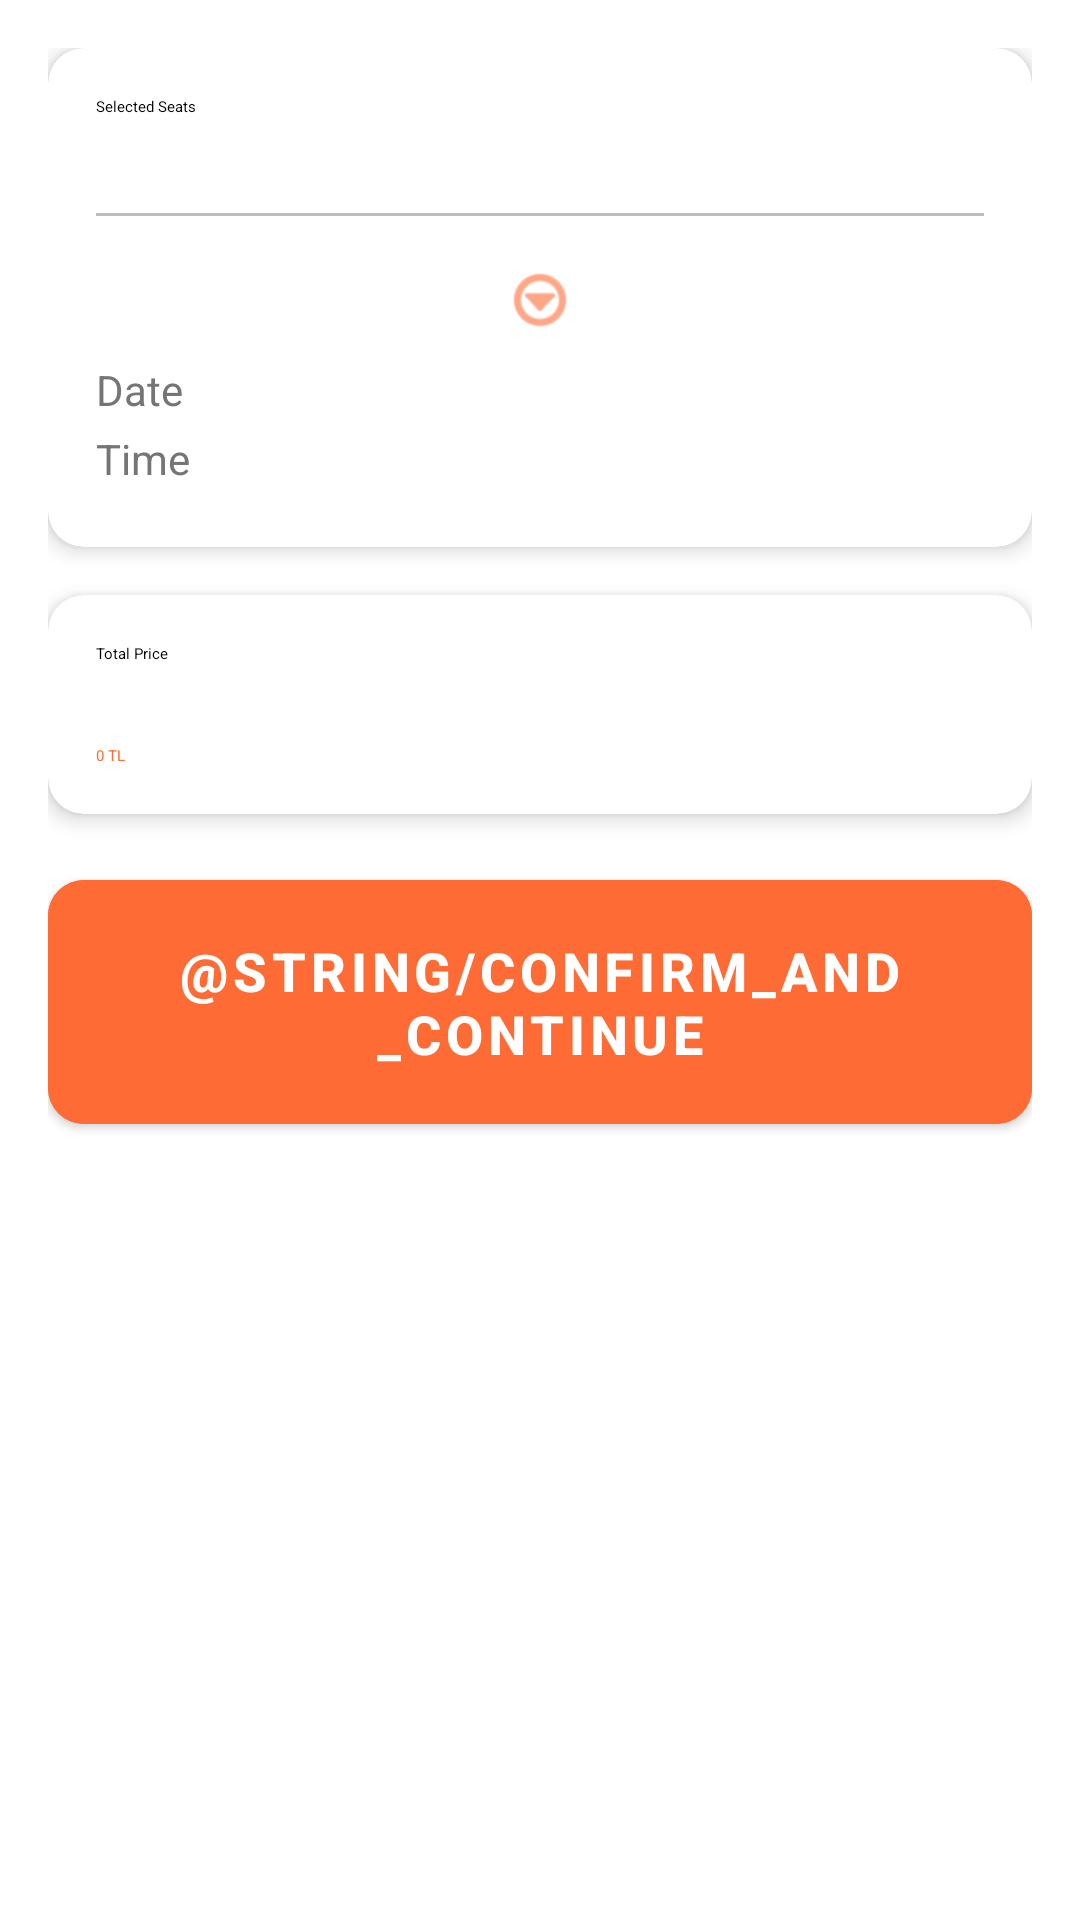

Produce the Android XML layout that renders to this screen, including the resource entries it uses.
<!-- AndroidManifest.xml: application theme Theme.SoraReservation -->
<!-- res/layout/fragment_confirmation.xml -->
<?xml version="1.0" encoding="utf-8"?>
<ScrollView xmlns:android="http://schemas.android.com/apk/res/android"
    xmlns:app="http://schemas.android.com/apk/res-auto"
    android:layout_width="match_parent"
    android:layout_height="match_parent"
    android:fillViewport="true">

    <LinearLayout
        android:layout_width="match_parent"
        android:layout_height="wrap_content"
        android:orientation="vertical"
        android:padding="16dp">

        
        <com.google.android.material.card.MaterialCardView
            android:layout_width="match_parent"
            android:layout_height="wrap_content"
            android:layout_marginBottom="16dp"
            app:cardCornerRadius="@dimen/card_corner_radius"
            app:cardElevation="@dimen/card_elevation">

            <LinearLayout
                android:layout_width="match_parent"
                android:layout_height="wrap_content"
                android:orientation="vertical"
                android:padding="16dp">

                <TextView
                    android:layout_width="wrap_content"
                    android:layout_height="wrap_content"
                    android:text="@string/selected_seats"
                    android:textAppearance="@style/TextAppearance.SoraReservation.H3"
                    android:layout_marginBottom="@dimen/spacing_medium" />

                
                <androidx.recyclerview.widget.RecyclerView
                    android:id="@+id/selectedSeatsRecyclerView"
                    android:layout_width="match_parent"
                    android:layout_height="wrap_content"
                    android:layout_marginBottom="16dp" />

                <View
                    android:layout_width="match_parent"
                    android:layout_height="1dp"
                    android:background="@color/seat_border"
                    android:layout_marginBottom="16dp" />

                <LinearLayout
                    android:layout_width="match_parent"
                    android:layout_height="wrap_content"
                    android:orientation="horizontal"
                    android:gravity="center_vertical"
                    android:layout_marginBottom="8dp">

                    <TextView
                        android:id="@+id/departureCityTextView"
                        android:layout_width="0dp"
                        android:layout_height="wrap_content"
                        android:layout_weight="1"
                        android:textSize="18sp"
                        android:textStyle="bold"
                        android:textColor="@color/text_primary" />

                    <ImageView
                        android:layout_width="24dp"
                        android:layout_height="24dp"
                        android:src="@android:drawable/ic_menu_more"
                        app:tint="@color/primary"
                        android:contentDescription="@string/departure"
                        android:layout_marginStart="8dp"
                        android:layout_marginEnd="8dp" />

                    <TextView
                        android:id="@+id/arrivalCityTextView"
                        android:layout_width="0dp"
                        android:layout_height="wrap_content"
                        android:layout_weight="1"
                        android:textSize="18sp"
                        android:textStyle="bold"
                        android:textColor="@color/text_primary"
                        android:gravity="end" />

                </LinearLayout>

                <LinearLayout
                    android:layout_width="match_parent"
                    android:layout_height="wrap_content"
                    android:orientation="horizontal"
                    android:layout_marginBottom="4dp">

                    <TextView
                        android:layout_width="wrap_content"
                        android:layout_height="wrap_content"
                        android:text="@string/date"
                        android:textSize="14sp"
                        android:textColor="@color/text_secondary" />

                    <TextView
                        android:id="@+id/dateTextView"
                        android:layout_width="0dp"
                        android:layout_height="wrap_content"
                        android:layout_weight="1"
                        android:textSize="14sp"
                        android:textColor="@color/text_primary"
                        android:layout_marginStart="8dp" />

                </LinearLayout>

                <LinearLayout
                    android:layout_width="match_parent"
                    android:layout_height="wrap_content"
                    android:orientation="horizontal"
                    android:layout_marginBottom="4dp">

                    <TextView
                        android:layout_width="wrap_content"
                        android:layout_height="wrap_content"
                        android:text="@string/time"
                        android:textSize="14sp"
                        android:textColor="@color/text_secondary" />

                    <TextView
                        android:id="@+id/timeTextView"
                        android:layout_width="0dp"
                        android:layout_height="wrap_content"
                        android:layout_weight="1"
                        android:textSize="14sp"
                        android:textColor="@color/text_primary"
                        android:layout_marginStart="8dp" />

                </LinearLayout>

            </LinearLayout>

        </com.google.android.material.card.MaterialCardView>

        
        <com.google.android.material.card.MaterialCardView
            android:layout_width="match_parent"
            android:layout_height="wrap_content"
            android:layout_marginBottom="16dp"
            app:cardCornerRadius="@dimen/card_corner_radius"
            app:cardElevation="@dimen/card_elevation">

            <LinearLayout
                android:layout_width="match_parent"
                android:layout_height="wrap_content"
                android:orientation="vertical"
                android:padding="16dp">

                <TextView
                    android:layout_width="wrap_content"
                    android:layout_height="wrap_content"
                    android:text="@string/total_price"
                    android:textAppearance="@style/TextAppearance.SoraReservation.H3"
                    android:layout_marginBottom="@dimen/spacing_small" />

                <LinearLayout
                    android:layout_width="match_parent"
                    android:layout_height="wrap_content"
                    android:orientation="vertical"
                    android:layout_marginBottom="@dimen/spacing_small">
                    
                    <TextView
                        android:id="@+id/priceBreakdownTextView"
                        android:layout_width="wrap_content"
                        android:layout_height="wrap_content"
                        android:textAppearance="@style/TextAppearance.SoraReservation.Caption"
                        android:layout_marginBottom="@dimen/spacing_tiny" />
                    
                </LinearLayout>

                <TextView
                    android:id="@+id/totalPriceTextView"
                    android:layout_width="wrap_content"
                    android:layout_height="wrap_content"
                    android:text="0 TL"
                    android:textAppearance="@style/TextAppearance.SoraReservation.H1"
                    android:textColor="@color/primary" />

            </LinearLayout>

        </com.google.android.material.card.MaterialCardView>

        
        <com.google.android.material.button.MaterialButton
            android:id="@+id/confirmButton"
            android:layout_width="match_parent"
            android:layout_height="wrap_content"
            android:text="@string/confirm_and_continue"
            android:textSize="@dimen/text_size_h3"
            android:textStyle="bold"
            android:paddingVertical="@dimen/button_padding_vertical"
            android:paddingHorizontal="@dimen/button_padding_horizontal"
            android:backgroundTint="@color/primary"
            android:textColor="@color/white"
            app:cornerRadius="@dimen/button_corner_radius" />

    </LinearLayout>

</ScrollView>
<!-- resources referenced by this layout -->
<resources>
  <color name="primary">#FFFF6B35</color>
  <color name="seat_border">#FFBDBDBD</color>
  <color name="text_primary">#FF212121</color>
  <color name="text_secondary">#FF757575</color>
  <color name="white">#FFFFFFFF</color>
  <dimen name="button_corner_radius">12dp</dimen>
  <dimen name="button_padding_horizontal">24dp</dimen>
  <dimen name="button_padding_vertical">18dp</dimen>
  <dimen name="card_corner_radius">12dp</dimen>
  <dimen name="card_elevation">4dp</dimen>
  <dimen name="spacing_medium">16dp</dimen>
  <dimen name="spacing_small">8dp</dimen>
  <dimen name="spacing_tiny">4dp</dimen>
  <dimen name="text_size_h3">18sp</dimen>
  <string name="date">Date</string>
  <string name="departure">Departure</string>
  <string name="selected_seats">Selected Seats</string>
  <string name="time">Time</string>
  <string name="total_price">Total Price</string>
  <style name="Theme.SoraReservation" parent="Theme.MaterialComponents.DayNight.DarkActionBar">
          
          <item name="colorPrimary">@color/primary</item>
          <item name="colorPrimaryVariant">@color/primary_dark</item>
          <item name="colorOnPrimary">@color/white</item>
          
          <item name="colorSecondary">@color/accent</item>
          <item name="colorSecondaryVariant">@color/accent</item>
          <item name="colorOnSecondary">@color/black</item>
          
          <item name="android:statusBarColor">?attr/colorPrimaryVariant</item>
          
          <item name="android:windowBackground">@color/background</item>
      </style>
  <color name="primary_dark">#FFE85A1F</color>
  <color name="accent">#FFFF6B35</color>
  <color name="black">#FF000000</color>
  <color name="background">#FFFFFFFF</color>
</resources>
